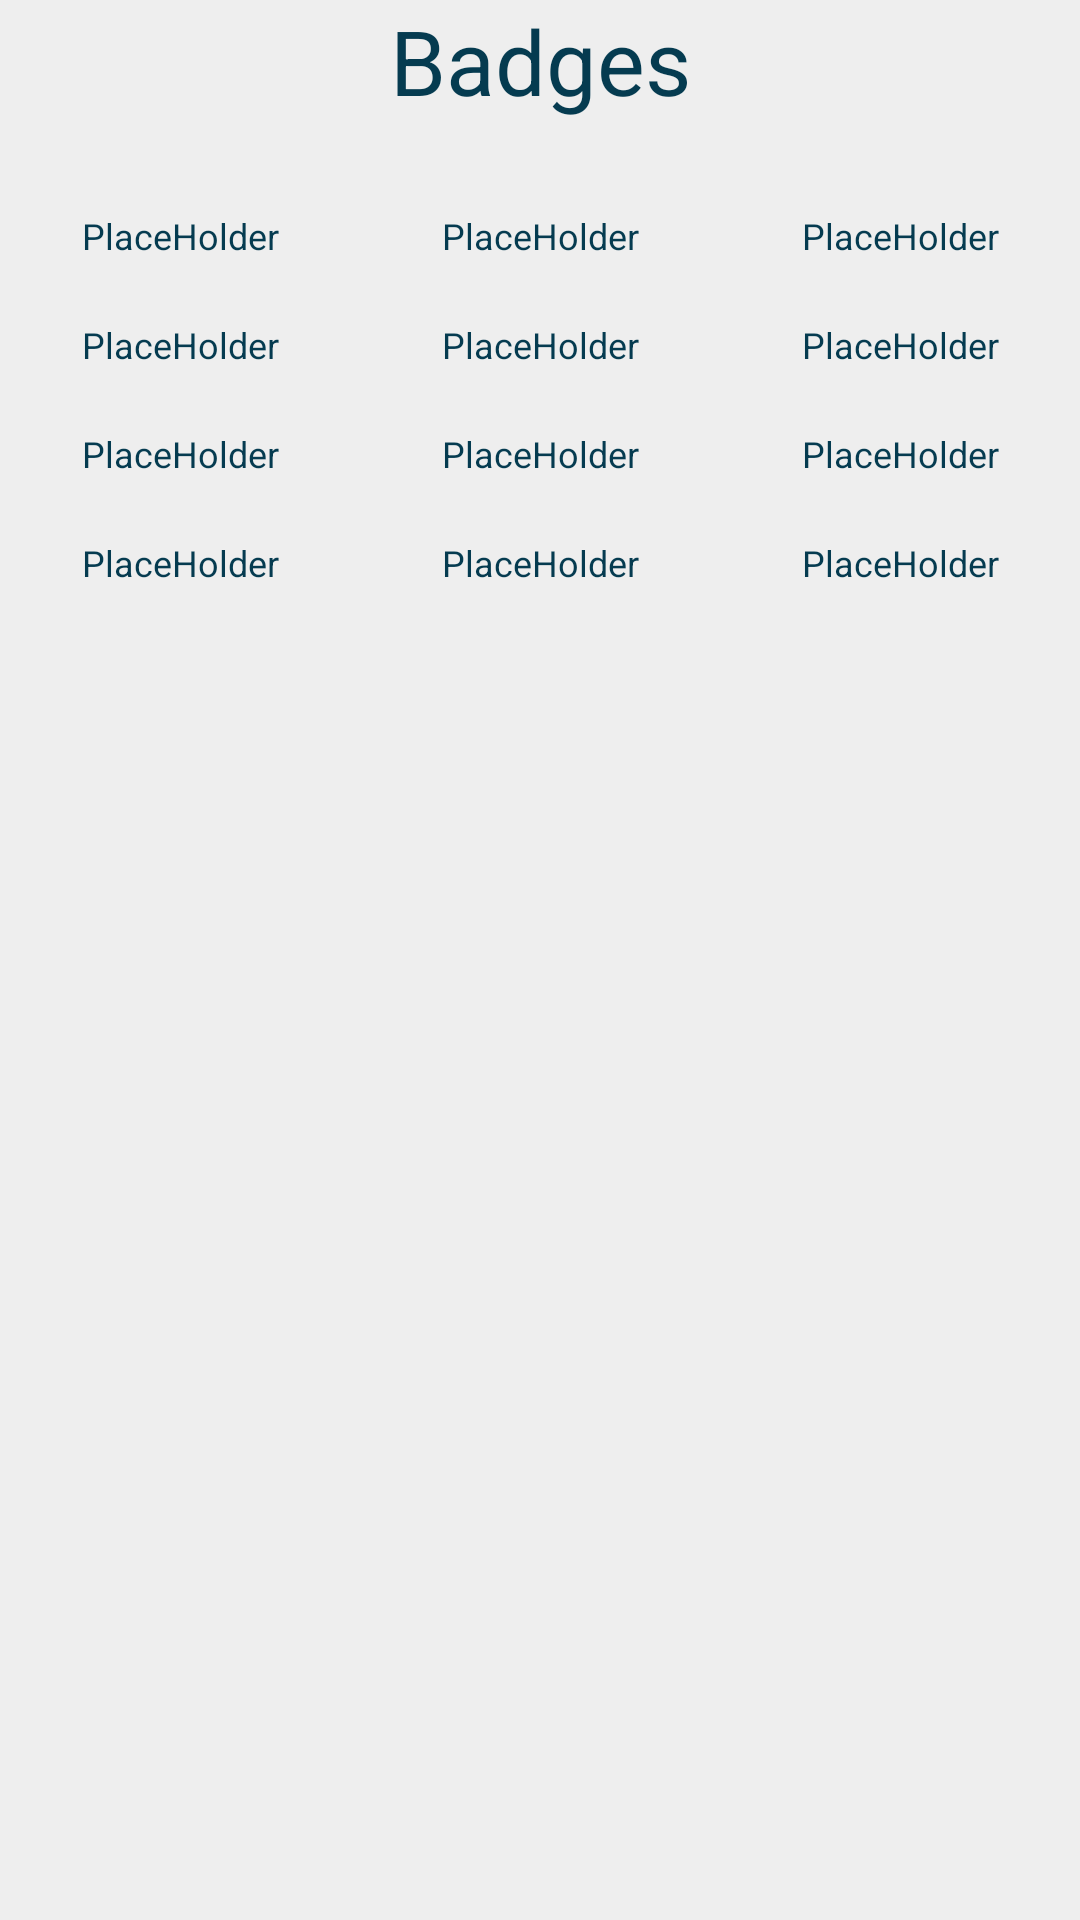

The Android layout XML behind this screen, and the referenced resources:
<!-- AndroidManifest.xml: application theme Theme.FlashcardMobile -->
<!-- res/layout/fragment_milestones.xml -->
<?xml version="1.0" encoding="utf-8"?>
<LinearLayout xmlns:android="http://schemas.android.com/apk/res/android"
              xmlns:tools="http://schemas.android.com/tools" android:layout_width="match_parent"
              android:layout_height="match_parent" android:orientation="vertical">

    <TextView
            android:text="Badges"
            android:layout_width="match_parent"
            android:layout_height="wrap_content" android:id="@+id/textView"
            android:textAlignment="center"
            android:textSize="30sp"
            android:layout_marginBottom="10dp"
    />
    <LinearLayout
            android:orientation="horizontal"
            android:layout_width="match_parent"
            android:layout_height="wrap_content"
            android:padding="5dp">
        <ImageView
                android:layout_width="wrap_content"
                android:layout_height="wrap_content" android:id="@+id/cards_studied_1" android:layout_weight="1"
                tools:srcCompat="@drawable/bell"
                android:padding="5dp"/>
        <ImageView
                android:layout_width="wrap_content"
                android:layout_height="wrap_content" android:id="@+id/cards_studied_2" android:layout_weight="1"
                tools:srcCompat="@drawable/bell"
                android:padding="5dp"/>
        <ImageView
                android:layout_width="wrap_content"
                android:layout_height="wrap_content" android:id="@+id/cards_studied_3" android:layout_weight="1"
                tools:srcCompat="@drawable/bell"
                android:padding="5dp"/>
    </LinearLayout>
    <LinearLayout
            android:orientation="horizontal"
            android:layout_width="match_parent"
            android:layout_height="wrap_content"
            android:weightSum="3">
        <TextView android:layout_width="wrap_content" android:layout_height="wrap_content"
                  android:text="PlaceHolder"
                  android:textAlignment="center"
                  android:layout_weight="1"
                  android:textSize="12sp"
                  android:id="@+id/cards_studied_1_text"/>
        <TextView android:layout_width="wrap_content" android:layout_height="wrap_content"
                  android:text="PlaceHolder"
                  android:textAlignment="center"
                  android:layout_weight="1"
                  android:textSize="12sp"
                  android:id="@+id/cards_studied_2_text"/>
        <TextView android:layout_width="wrap_content" android:layout_height="wrap_content"
                  android:text="PlaceHolder"
                  android:textAlignment="center"
                  android:layout_weight="1"
                  android:textSize="12sp"
                  android:id="@+id/cards_studied_3_text"/>
    </LinearLayout>
    <LinearLayout
            android:orientation="horizontal"
            android:layout_width="match_parent"
            android:layout_height="wrap_content"
            android:padding="5dp">
        <ImageView
                android:layout_width="wrap_content"
                android:layout_height="wrap_content" android:id="@+id/cards_mastered_1" android:layout_weight="1"
                tools:srcCompat="@drawable/book"
                android:padding="5dp"/>
        <ImageView
                android:layout_width="wrap_content"
                android:layout_height="wrap_content" android:id="@+id/cards_mastered_2" android:layout_weight="1"
                tools:srcCompat="@drawable/book"
                android:padding="5dp"/>
        <ImageView
                android:layout_width="wrap_content"
                android:layout_height="wrap_content" android:id="@+id/cards_mastered_3" android:layout_weight="1"
                tools:srcCompat="@drawable/book"
                android:padding="5dp"/>
    </LinearLayout>
    <LinearLayout
            android:orientation="horizontal"
            android:layout_width="match_parent"
            android:layout_height="wrap_content"
            android:weightSum="3">
        <TextView android:layout_width="wrap_content" android:layout_height="wrap_content"
                  android:text="PlaceHolder"
                  android:textAlignment="center"
                  android:layout_weight="1"
                  android:textSize="12sp"
                  android:id="@+id/cards_mastered_1_text"/>
        <TextView android:layout_width="wrap_content" android:layout_height="wrap_content"
                  android:text="PlaceHolder"
                  android:textAlignment="center"
                  android:layout_weight="1"
                  android:textSize="12sp"
                  android:id="@+id/cards_mastered_2_text"/>
        <TextView android:layout_width="wrap_content" android:layout_height="wrap_content"
                  android:text="PlaceHolder"
                  android:textAlignment="center"
                  android:layout_weight="1"
                  android:textSize="12sp"
                  android:id="@+id/cards_mastered_3_text"/>
    </LinearLayout>
    <LinearLayout
            android:orientation="horizontal"
            android:layout_width="match_parent"
            android:layout_height="wrap_content"
            android:padding="5dp">
        <ImageView
                android:layout_width="wrap_content"
                android:layout_height="wrap_content" android:id="@+id/cards_added_1" android:layout_weight="1"
                tools:srcCompat="@drawable/key"
                android:padding="5dp"/>
        <ImageView
                android:layout_width="wrap_content"
                android:layout_height="wrap_content" android:id="@+id/cards_added_2" android:layout_weight="1"
                tools:srcCompat="@drawable/key"
                android:padding="5dp"/>
        <ImageView
                android:layout_width="wrap_content"
                android:layout_height="wrap_content" android:id="@+id/cards_added_3" android:layout_weight="1"
                tools:srcCompat="@drawable/key"
                android:padding="5dp"/>
    </LinearLayout>
    <LinearLayout
            android:orientation="horizontal"
            android:layout_width="match_parent"
            android:layout_height="wrap_content"
            android:weightSum="3">
        <TextView android:layout_width="wrap_content" android:layout_height="wrap_content"
                  android:text="PlaceHolder"
                  android:textAlignment="center"
                  android:layout_weight="1"
                  android:textSize="12sp"
                  android:id="@+id/cards_added_1_text"/>
        <TextView android:layout_width="wrap_content" android:layout_height="wrap_content"
                  android:text="PlaceHolder"
                  android:textAlignment="center"
                  android:layout_weight="1"
                  android:textSize="12sp"
                  android:id="@+id/cards_added_2_text"/>
        <TextView android:layout_width="wrap_content" android:layout_height="wrap_content"
                  android:text="PlaceHolder"
                  android:textAlignment="center"
                  android:layout_weight="1"
                  android:textSize="12sp"
                  android:id="@+id/cards_added_3_text"/>
    </LinearLayout>
    <LinearLayout
            android:orientation="horizontal"
            android:layout_width="match_parent"
            android:layout_height="wrap_content"
            android:padding="5dp">
        <ImageView
                android:layout_width="wrap_content"
                android:layout_height="wrap_content" android:id="@+id/unique_days_1" android:layout_weight="1"
                tools:srcCompat="@drawable/label"
                android:padding="5dp"/>
        <ImageView
                android:layout_width="wrap_content"
                android:layout_height="wrap_content" android:id="@+id/unique_days_2" android:layout_weight="1"
                tools:srcCompat="@drawable/label"
                android:padding="5dp"/>
        <ImageView
                android:layout_width="wrap_content"
                android:layout_height="wrap_content" android:id="@+id/unique_days_3" android:layout_weight="1"
                tools:srcCompat="@drawable/label"
                android:padding="5dp"/>
    </LinearLayout>
    <LinearLayout
            android:orientation="horizontal"
            android:layout_width="match_parent"
            android:layout_height="wrap_content"
            android:weightSum="3">
        <TextView android:layout_width="wrap_content" android:layout_height="wrap_content"
                  android:text="PlaceHolder"
                  android:textAlignment="center"
                  android:layout_weight="1"
                  android:textSize="12sp"
                  android:id="@+id/unique_days_1_text"/>
        <TextView android:layout_width="wrap_content" android:layout_height="wrap_content"
                  android:text="PlaceHolder"
                  android:textAlignment="center"
                  android:layout_weight="1"
                  android:textSize="12sp"
                  android:id="@+id/unique_days_2_text"/>
        <TextView android:layout_width="wrap_content" android:layout_height="wrap_content"
                  android:text="PlaceHolder"
                  android:textAlignment="center"
                  android:layout_weight="1"
                  android:textSize="12sp"
                  android:id="@+id/unique_days_3_text"/>
    </LinearLayout>
</LinearLayout>
<!-- resources referenced by this layout -->
<resources>
  <!-- drawable bell (drawable) -->
  <vector android:height="100dp" android:viewportHeight="32"
      android:viewportWidth="32" android:width="100dp" xmlns:android="http://schemas.android.com/apk/res/android">
      <path android:fillColor="#000000" android:pathData="M4,20q0,1.632 1.6,3.008t4.384,2.208 6.016,0.8 6.016,-0.8 4.384,-2.208 1.6,-3.008q0,-1.792 -1.984,-3.296v-2.688q0,-3.04 -1.696,-5.536t-4.384,-3.68q0.064,-0.416 0.064,-0.8 0,-1.632 -1.184,-2.816t-2.816,-1.184 -2.816,1.184 -1.184,2.816q0,0.384 0.064,0.8 -2.688,1.184 -4.384,3.68t-1.664,5.536v2.688q-2.016,1.504 -2.016,3.296zM12,28q0,1.664 1.184,2.848t2.816,1.152 2.816,-1.152 1.184,-2.848q0,-0.096 -0.032,-0.32 -2.208,0.32 -3.968,0.32t-3.968,-0.32q0,0.064 0,0.16t-0.032,0.16z"/>
  </vector>
  <!-- drawable key (drawable) -->
  <vector android:height="100dp" android:viewportHeight="32"
      android:viewportWidth="32" android:width="100dp" xmlns:android="http://schemas.android.com/apk/res/android">
      <path android:fillColor="#000000" android:pathData="M0,10.016q0,2.016 0.8,3.872t2.144,3.2 3.168,2.112 3.904,0.8q2.048,0 4,-0.832v2.848h4v1.984h4v4h4v4h5.984v-8l-9.984,-8v-1.984h-2.848q0.832,-1.952 0.832,-4t-0.8,-3.872 -2.112,-3.2 -3.2,-2.144 -3.872,-0.8q-2.72,0 -5.024,1.344t-3.648,3.648 -1.344,5.024zM4,8q0,-1.632 1.184,-2.816t2.816,-1.184 2.816,1.184 1.184,2.816 -1.184,2.848 -2.816,1.152 -2.816,-1.152 -1.184,-2.848z"/>
  </vector>
  <!-- drawable label (drawable) -->
  <vector android:height="100dp" android:viewportHeight="32"
      android:viewportWidth="32" android:width="100dp" xmlns:android="http://schemas.android.com/apk/res/android">
      <path android:fillColor="#000000" android:pathData="M0,7.008q0,0.608 0.512,0.864t0.992,0 0.512,-0.864v-3.008q0,-0.832 0.576,-1.408t1.408,-0.576h4q0.832,0 1.408,0.576t0.608,1.408h-6.016v12q0,2.496 1.76,4.256l10.016,10.016q1.76,1.728 4.256,1.728t4.224,-1.728l5.984,-6.016q1.76,-1.76 1.76,-4.256t-1.76,-4.224l-9.984,-10.016q-1.76,-1.76 -4.256,-1.76h-1.984v7.008q0,0.8 -0.352,1.44t-0.864,0.928 -1.152,0.48 -1.28,0 -1.184,-0.48 -0.864,-0.928 -0.32,-1.44q0,-0.96 0.576,-1.728t1.44,-1.056v2.784q0,0.608 0.48,0.864t0.992,0 0.512,-0.864v-7.008q0,-1.632 -1.184,-2.816t-2.816,-1.184h-4q-1.664,0 -2.816,1.184t-1.184,2.816v3.008z"/>
  </vector>
  <style name="Theme.FlashcardMobile" parent="Base.Theme.FlashcardMobile" />
  <style name="Base.Theme.FlashcardMobile" parent="Theme.Material3.DayNight.NoActionBar">
          
          <item name="colorPrimary">@color/primaryColorLight</item>
          <item name="colorSecondary">@color/secondaryColorLight</item>
          <item name="android:windowBackground">@color/backgroundColorLight</item>
          <item name="android:textColor">@color/textColorLight</item>
  
      </style>
  <color name="primaryColorLight">#176B87</color>
  <color name="secondaryColorLight">#64CCC5</color>
  <color name="backgroundColorLight">#EEEEEE</color>
  <color name="textColorLight">#053B50</color>
</resources>
